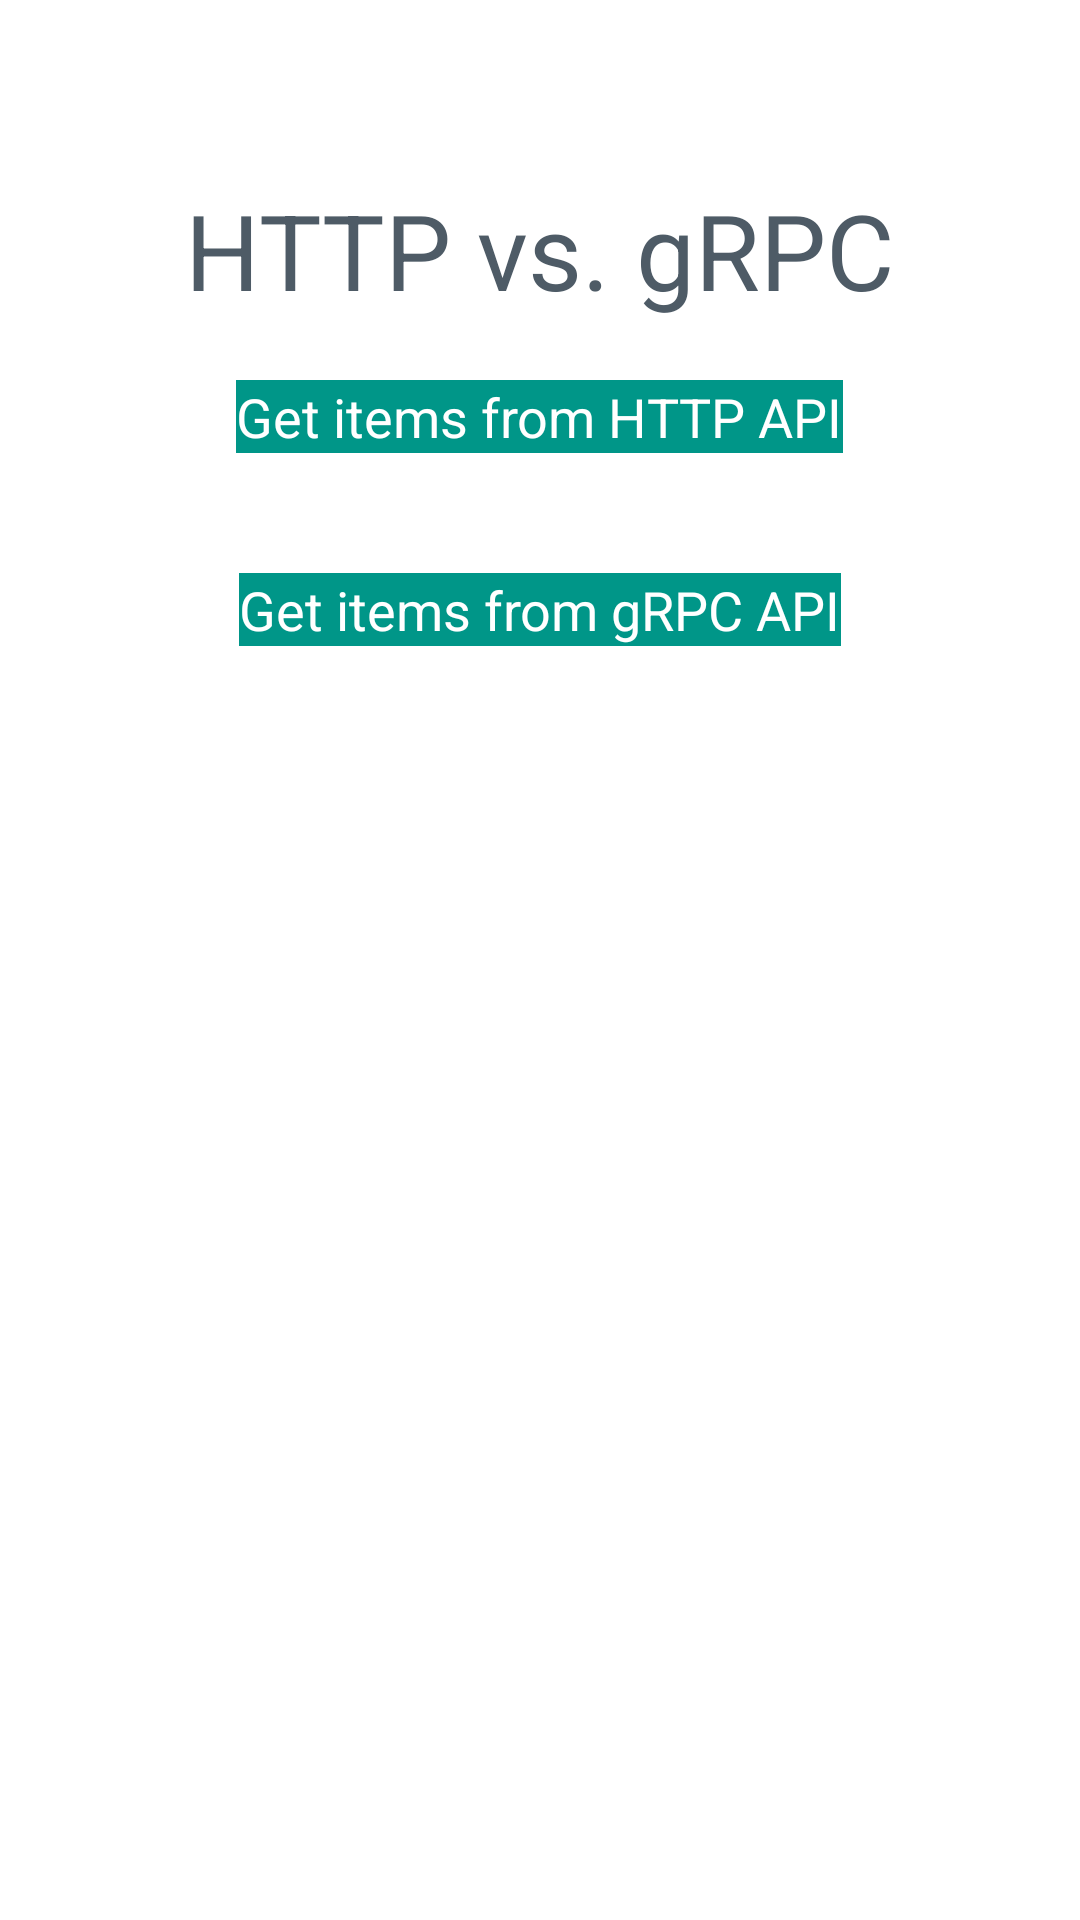

Produce the Android XML layout that renders to this screen, including the resource entries it uses.
<!-- AndroidManifest.xml: activity theme Theme.MyApplication.NoActionBar -->
<!-- res/layout/activity_main.xml -->
<?xml version="1.0" encoding="utf-8"?>
<LinearLayout xmlns:android="http://schemas.android.com/apk/res/android"
    android:layout_width="match_parent"
    android:layout_height="match_parent"
    android:animateLayoutChanges="true"
    android:orientation="vertical">

    <TextView
        android:id="@+id/app_name_text"
        style="@style/AppNameActivityMain"
        android:layout_width="wrap_content"
        android:layout_height="wrap_content"
        android:layout_gravity="center"
        android:text="@string/app_name"
        android:background="@android:color/transparent"/>

    <Button
        android:id="@+id/button_http_items"
        style="@style/ButtonActivityMain"
        android:layout_width="wrap_content"
        android:layout_height="wrap_content"
        android:layout_gravity="center"
        android:text="Get items from HTTP API" />


    <Button
        android:id="@+id/button_grpc_items"
        style="@style/ButtonActivityMain"
        android:layout_width="wrap_content"
        android:layout_height="wrap_content"
        android:layout_gravity="center"
        android:text="Get items from gRPC API" />


</LinearLayout>
<!-- resources referenced by this layout -->
<resources>
  <string name="app_name">HTTP vs. gRPC</string>
  <style name="AppNameActivityMain">
          <item name="android:textSize">35dp</item>
          <item name="android:layout_marginTop">60dp</item>
          <item name="android:layout_marginBottom">0dp</item>
          <item name="android:textColor">#4e5b66</item>
      </style>
  <style name="ButtonActivityMain" parent="@style/Widget.AppCompat.Button.Borderless.Colored">
          <item name="android:layout_margin">20dp</item>
          <item name="android:textSize">18dp</item>
          <item name="android:background">#009688</item>
          <item name="android:textColor">#FFFFFF</item>
          <item name="android:drawablePadding">10dp</item>
      </style>
</resources>
